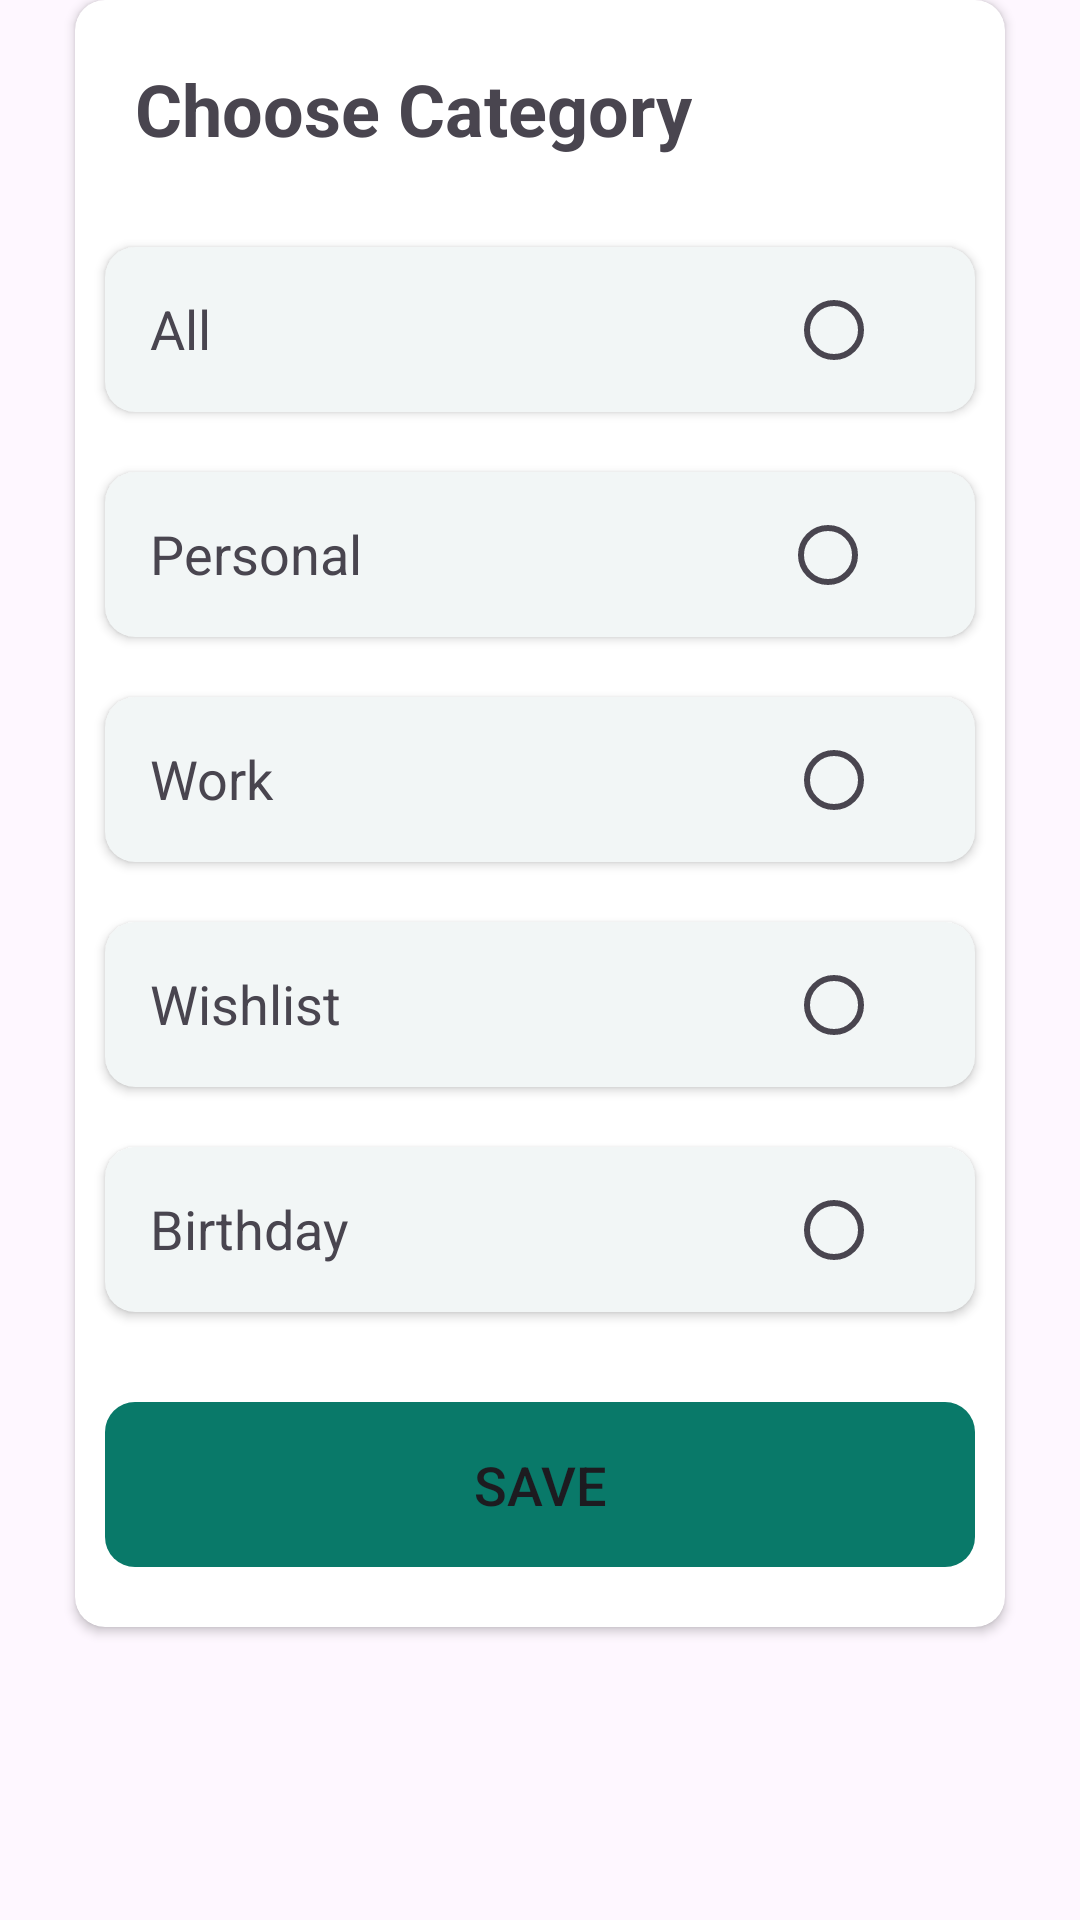

Android layout source for this screen:
<!-- AndroidManifest.xml: application theme Theme.ToDoList -->
<!-- res/layout/category_choice.xml -->
<?xml version="1.0" encoding="utf-8"?>
<LinearLayout xmlns:android="http://schemas.android.com/apk/res/android"
    android:layout_width="match_parent"
    android:layout_height="match_parent"
    xmlns:app="http://schemas.android.com/apk/res-auto"

    android:orientation="vertical">
<androidx.cardview.widget.CardView
    android:layout_width="match_parent"
    android:layout_height="wrap_content"
    android:background="@drawable/round_corner"
    app:cardCornerRadius="10dp"
    android:layout_marginHorizontal="25dp"
    >
    <LinearLayout
        android:layout_width="match_parent"
        android:layout_height="match_parent"
        android:orientation="vertical"
        >



    <TextView
        android:layout_width="wrap_content"
        android:layout_height="wrap_content"
        android:text="@string/chooseText"
        android:textSize="24dp"
        android:textStyle="bold"
        android:layout_margin="20dp"/>
    <androidx.cardview.widget.CardView
        android:layout_width="match_parent"
        android:layout_height="55dp"
        android:layout_margin="10dp"
        app:cardCornerRadius="10dp"
        app:cardBackgroundColor="#F2F6F6"
        >
        <RelativeLayout
            android:layout_width="match_parent"
            android:layout_height="match_parent"
            android:orientation="horizontal"
            >
            <TextView
                android:layout_width="wrap_content"
                android:layout_height="wrap_content"
                android:text="@string/category_All"
                android:textSize="18sp"
                android:layout_margin="15dp"/>

            <RadioButton
                android:layout_width="wrap_content"
                android:layout_height="wrap_content"
                android:id="@+id/radioALL"
                android:layout_alignParentEnd="true"
                android:minHeight="48dp"
                android:minWidth="48dp"
                android:layout_margin="15dp"/>
        </RelativeLayout>
    </androidx.cardview.widget.CardView>
    <androidx.cardview.widget.CardView
        android:layout_width="match_parent"
        android:layout_height="55dp"
        android:layout_margin="10dp"
        app:cardCornerRadius="10dp"
        app:cardBackgroundColor="#F2F6F6"
        >
        <RelativeLayout
            android:layout_width="match_parent"
            android:layout_height="match_parent"
            android:orientation="horizontal"
            >
            <TextView
                android:layout_width="wrap_content"
                android:layout_height="wrap_content"
                android:text="@string/category_Personal"
                android:textSize="18sp"
                android:layout_margin="15dp"/>

            <RadioButton
                android:layout_width="50dp"
                android:layout_height="50dp"
                android:id="@+id/radioPersonal"
                android:layout_alignParentEnd="true"
                android:layout_margin="15dp"/>
        </RelativeLayout>
    </androidx.cardview.widget.CardView>
    <androidx.cardview.widget.CardView
        android:layout_width="match_parent"
        android:layout_height="55dp"
        android:layout_margin="10dp"
        app:cardCornerRadius="10dp"
        app:cardBackgroundColor="#F2F6F6"
        >
        <RelativeLayout
            android:layout_width="match_parent"
            android:layout_height="match_parent"
            android:orientation="horizontal"
            >
            <TextView
                android:layout_width="wrap_content"
                android:layout_height="wrap_content"
                android:text="@string/category_Job"
                android:textSize="18sp"
                android:layout_margin="15dp"/>

            <RadioButton
                android:layout_width="wrap_content"
                android:layout_height="wrap_content"
                android:id="@+id/radioWork"
                android:layout_alignParentEnd="true"
                android:layout_margin="15dp"/>
        </RelativeLayout>
    </androidx.cardview.widget.CardView>
    <androidx.cardview.widget.CardView
        android:layout_width="match_parent"
        android:layout_height="55dp"
        android:layout_margin="10dp"
        app:cardCornerRadius="10dp"
        app:cardBackgroundColor="#F2F6F6"
        >
        <RelativeLayout
            android:layout_width="match_parent"
            android:layout_height="match_parent"
            android:orientation="horizontal"
            >
            <TextView
                android:layout_width="wrap_content"
                android:layout_height="wrap_content"
                android:text="@string/category_Wish"
                android:textSize="18sp"
                android:layout_margin="15dp"/>

            <RadioButton
                android:layout_width="wrap_content"
                android:layout_height="wrap_content"
                android:layout_alignParentEnd="true"
                android:id="@+id/wishList"
                android:layout_margin="15dp"/>
        </RelativeLayout>
    </androidx.cardview.widget.CardView>
    <androidx.cardview.widget.CardView
        android:layout_width="match_parent"
        android:layout_height="55dp"
        android:layout_margin="10dp"
        app:cardCornerRadius="10dp"
        app:cardBackgroundColor="#F2F6F6"
        >
        <RelativeLayout
            android:layout_width="match_parent"
            android:layout_height="match_parent"
            android:orientation="horizontal"
            >
            <TextView
                android:layout_width="wrap_content"
                android:layout_height="wrap_content"
                android:text="@string/category_Birthday"
                android:textSize="18sp"
                android:layout_margin="15dp"/>

            <RadioButton
                android:layout_width="wrap_content"
                android:layout_height="wrap_content"
                android:layout_alignParentEnd="true"
                android:id="@+id/radioBirthday"
                android:layout_margin="15dp"/>
        </RelativeLayout>
    </androidx.cardview.widget.CardView>
    <Button
        android:layout_width="match_parent"
        android:layout_height="55dp"
        app:backgroundTint="@null"
        android:id="@+id/save_catg_btn"
        android:background="@drawable/save_btn_bg"
        android:backgroundTint="@color/grey"
        android:layout_marginHorizontal="10dp"
        android:layout_marginVertical="20dp"
        android:text="Save"
        android:textSize="18sp"
        />
    </LinearLayout>
</androidx.cardview.widget.CardView>

</LinearLayout>
<!-- resources referenced by this layout -->
<resources>
  <color name="grey">#097969</color>
  <!-- drawable save_btn_bg (drawable) -->
  <?xml version="1.0" encoding="utf-8"?>
  <shape xmlns:android="http://schemas.android.com/apk/res/android">
  <corners android:radius="10dp"/>
  
  </shape>
  <string name="category_All">All</string>
  <string name="category_Birthday">Birthday</string>
  <string name="category_Job">Work</string>
  <string name="category_Personal">Personal</string>
  <string name="category_Wish">Wishlist</string>
  <string name="chooseText">Choose Category</string>
  <style name="Theme.ToDoList" parent="Base.Theme.ToDoList" />
  <style name="Base.Theme.ToDoList" parent="Theme.Material3.DayNight.NoActionBar">
          
          
  
      </style>
</resources>
